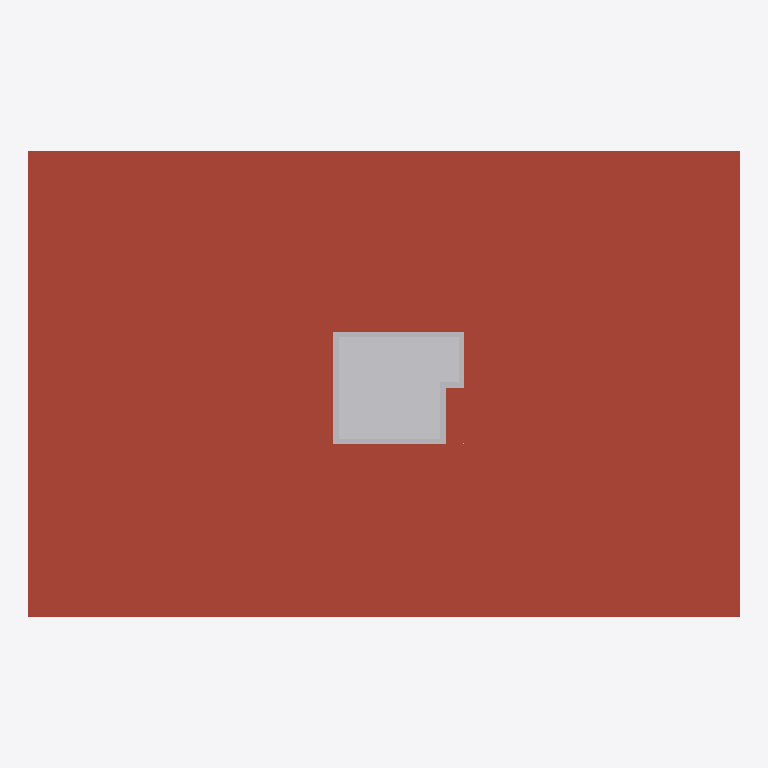
Plan cut of the same IFC building model at storey 'Erdgeschoss' (level 0.00 m, cut at 1.40 m), seen from above with north up, elements coloured by IFC class: 9 other elements (light grey), 1 roof (red-brown). Cut surfaces are drawn darker.
Extent 50.6 m × 33.1 m × 14.3 m (x, y, z). Storeys (4): Untergeschoss at -2.85 m; Erdgeschoss at 0.00 m; Obergeschoss at 2.85 m; Obergeschoss at 5.70 m. Elements (77): 39 IfcBuildingElementProxy, 33 IfcRoof, 5 IfcSlab.

HEADER;
FILE_DESCRIPTION(('ViewDefinition [, SurfaceGeometryAddOnView, QuantityTakeOffAddOnView]','ExchangeRequirement [Architecture]','Option [Elements to export: Visible elements (on all stories)]','Option [Partial Structure Display: Entire Model]','Option [IFC Domain: All]','Option [Structural Function: All Elements]','Option [Convert Grid elements: On]','[21 more]'),'2;1');
FILE_NAME('/Users/dariovetsch/Documents/22-001 Studium/HS25/Bachelorthesis/Arbeitsordner/Ma','2026-04-23T11:56:15',('Architect'),('Building Designer Office'),'DDS_IFC v3.0','Graphisoft - Archicad - 29.0.1','The authorising person');
FILE_SCHEMA(('IFC4X3'));
ENDSEC;
DATA;
#1=IFCPROJECT('344O7vICcwH8qAEnwJDjSU',#2,'Projekt',$,$,$,$,(#3),#4);
#26=IFCSITE('20FpTZCqJy2vhVJYtjuIce',#2,'Gelände',$,$,#242,$,$,.ELEMENT.,(46,54,0,0),(8,15,0,0),473.0,$,$);
#622=IFCBUILDING('00tMo7QcxqWdIGvc4sMN2A',#2,'Gebäude',$,$,#621,$,$,.ELEMENT.,$,$,$);
#3361=IFCBUILDINGSTOREY('2MSdKmwmjACROdY$loowoy',#2,'Untergeschoss',$,$,#2277,$,$,.ELEMENT.,-2.85);
#3364=IFCBUILDINGSTOREY('2F0V3QPDDFMRTpJqxqPeZR',#2,'Obergeschoss',$,$,#2279,$,$,.ELEMENT.,2.85);
#3369=IFCBUILDINGSTOREY('1oZ0wPs_PE8ANCPg3bIs4j',#2,'Erdgeschoss',$,$,#2278,$,$,.ELEMENT.,0.0);
#3374=IFCBUILDINGSTOREY('3y21AUC9X4yAqzLGUny16E',#2,'Obergeschoss',$,$,#2280,$,$,.ELEMENT.,5.7);
#940=IFCROOF('0WIYjfPhOsGfQB7Kx0goG5',#2,'Freifläche-005',$,$,#2509,#362,'204A2B69-66B6-3642-968B-1D4EC0AB2405',.NOTDEFINED.);
#959=IFCBUILDINGELEMENTPROXY('1ja$fOoaYWJAZxudS0bPKt',#2,'D B 25cm aussen','',$,#2528,#370,'6D93FA58-CA48-A04C-A8FB-E27700959537',.NOTDEFINED.);
#691=IFCBUILDINGELEMENTPROXY('0hVXdAnJ8sGAZ6so1_cktv',#2,'AW Massiv 42cm','',$,#2359,#291,'2B7E19CA-C532-3640-A8C6-DB207E9AEDF9',.NOTDEFINED.);
#726=IFCBUILDINGELEMENTPROXY('3qwYdyWllAJuIPsiJJlHVi',#2,'AW Massiv 42cm','',$,#2411,#310,'F4EA29FC-82FB-CA4F-8499-DAC4D3BD17EC',.NOTDEFINED.);
#722=IFCBUILDINGELEMENTPROXY('0aBj3yjOJsJfVoYj7wWvHK',#2,'AW Massiv 41cm','',$,#2388,#304,'242ED0FC-B584-F64E-97F2-8AD1FA839454',.NOTDEFINED.);
#939=IFCBUILDINGELEMENTPROXY('1XXVwT4vUnHvlCyNzmvJiR',#2,'AW Massiv 40cm','',$,#2500,#360,'6185FE9D-1397-B147-9BCC-F17F70E53B1B',.NOTDEFINED.);
#1065=IFCBUILDINGELEMENTPROXY('2nJCZDSvqGJuda1UzInM3M',#2,'AW Massiv 42cm','',$,#2587,#391,'B14CC8CD-739D-104F-89E4-05EF52C560D6',.NOTDEFINED.);
#718=IFCBUILDINGELEMENTPROXY('2p9FNgK9kuJuKXggjFufc6',#2,'AW Massiv 40cm','',$,#2386,#303,'B324F5EA-509B-B84F-8521-AAAB4FE29986',.NOTDEFINED.);
#1041=IFCBUILDINGELEMENTPROXY('3WwaDAKUF$Gx9Gy7X1GtBn',#2,'AW Massiv 42cm','',$,#2569,#382,'E0EA434A-51E3-FF43-B250-F078414372F1',.NOTDEFINED.);
#1047=IFCBUILDINGELEMENTPROXY('2k0IqvirwKGvVRcDx6H5qS',#2,'AW Massiv 41cm','',$,#2578,#386,'AE012D39-B35E-9443-97DB-98DEC6445D1C',.NOTDEFINED.);
ENDSEC;
